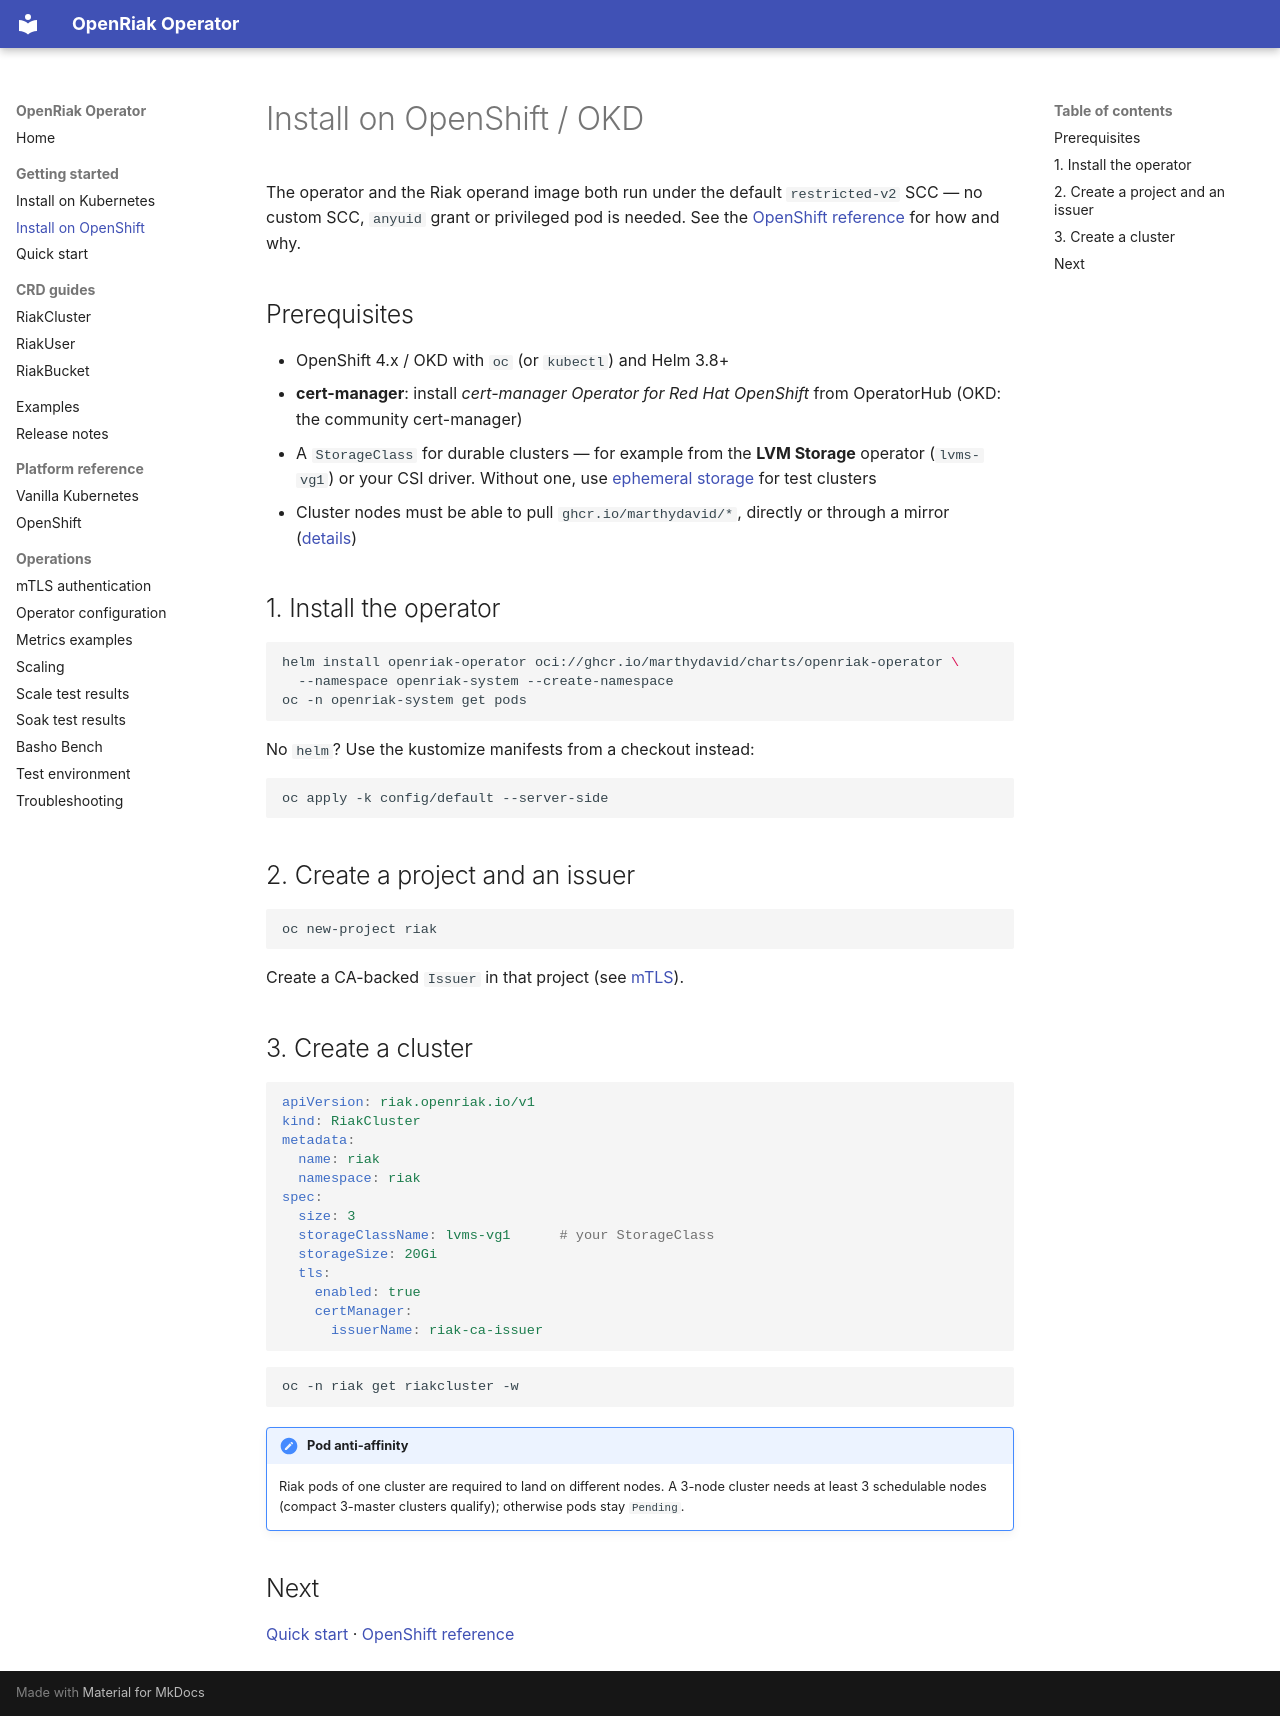

repository: marthydavid/openriak-operator · page: getting-started/openshift/index.html · generator: mkdocs

# Install on OpenShift / OKD

The operator and the Riak operand image both run under the default `restricted-v2` SCC — no custom
SCC, `anyuid` grant or privileged pod is needed. See the [OpenShift reference](../platforms/openshift.md)
for how and why.

## Prerequisites

- OpenShift 4.x / OKD with `oc` (or `kubectl`) and Helm 3.8+
- **cert-manager**: install *cert-manager Operator for Red Hat OpenShift* from OperatorHub (OKD: the community cert-manager)
- A `StorageClass` for durable clusters — for example from the **LVM Storage** operator (`lvms-vg1`) or your CSI driver. Without one, use [ephemeral storage](../crds/riakcluster.md#storage) for test clusters
- Cluster nodes must be able to pull `ghcr.io/marthydavid/*`, directly or through a mirror ([details](../platforms/openshift.md#image-mirrors))

## 1. Install the operator

```bash
helm install openriak-operator oci://ghcr.io/marthydavid/charts/openriak-operator \
  --namespace openriak-system --create-namespace
oc -n openriak-system get pods
```

No `helm`? Use the kustomize manifests from a checkout instead:

```bash
oc apply -k config/default --server-side
```

## 2. Create a project and an issuer

```bash
oc new-project riak
```

Create a CA-backed `Issuer` in that project (see [mTLS](../mtls.md#example-a-namespace-local-ca-for-cert-manager)).

## 3. Create a cluster

```yaml
apiVersion: riak.openriak.io/v1
kind: RiakCluster
metadata:
  name: riak
  namespace: riak
spec:
  size: 3
  storageClassName: lvms-vg1      # your StorageClass
  storageSize: 20Gi
  tls:
    enabled: true
    certManager:
      issuerName: riak-ca-issuer
```

```bash
oc -n riak get riakcluster -w
```

!!! note "Pod anti-affinity"
    Riak pods of one cluster are required to land on different nodes. A 3-node cluster needs at
    least 3 schedulable nodes (compact 3-master clusters qualify); otherwise pods stay `Pending`.

## Next

[Quick start](quickstart.md) · [OpenShift reference](../platforms/openshift.md)
